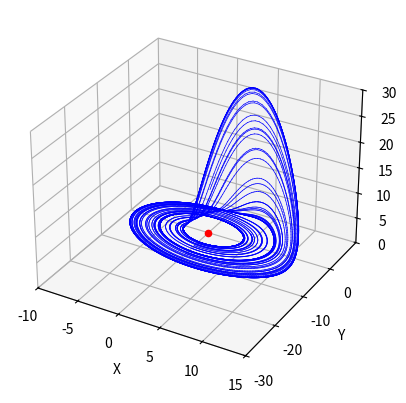

The matplotlib source for this figure:
# A 3D Euler method based simulation of the Rossler system.
from mpl_toolkits.mplot3d import axes3d
import matplotlib.pyplot as pl
import numpy as np

t0 = 0.0
dt = 0.02
t_final = 60
T = np.arange(t0, t_final, dt)
a, b, c = 0.2, 0.2, 5.7
ax = pl.figure().add_subplot(111, projection='3d')
ax.set_xlim([-10, 15])
ax.set_ylim([-30, 10])
ax.set_zlim([0, 30])
ax.set_yticks(np.arange(-30, 10, 10))
ax.set_xlabel('X')
ax.set_ylabel('Y')
ax.set_zlabel('Z')

# We consider many initial conditions.
for y in np.arange(-8,-3,1.0):
    x, z = 0.0, 0.0
    for t in T:
        new_x = x + (-y - z) * dt
        new_y = y + (x + a*y) * dt
        new_z = z + (b + z*(x-c)) * dt
        ax.plot([x, new_x], [y, new_y], [z, new_z], 'b-', linewidth=0.5)
        x, y, z = new_x, new_y, new_z
ax.scatter(0,0,0,color='red')

pl.show()
